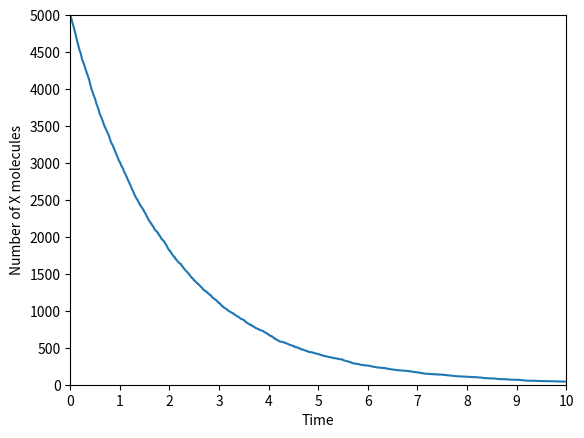

Python code for this plot:
import math
import numpy as np
import matplotlib.pyplot as plt
from itertools import zip_longest

count = 1

for i in range(count):
    X = [5000]
    c = 0.5

    t = [0]
    tend = 10
    while t[-1] <= tend:
        h = c * X[-1]

        if h == 0:
            break

        r1 = np.random.uniform()
        tau = ((1 / h) * math.log(1 / r1))
        t.append(t[-1] + tau)
        X.append(X[-1] - 1)

plt.plot(t, X)
plt.xlim(0, 10)
plt.ylim(0, 5000)
plt.xlabel("Time")
plt.ylabel("Number of X molecules")
plt.xticks(np.arange(0, 11, 1))
plt.yticks(np.arange(0, 5001, 500))
plt.show()
